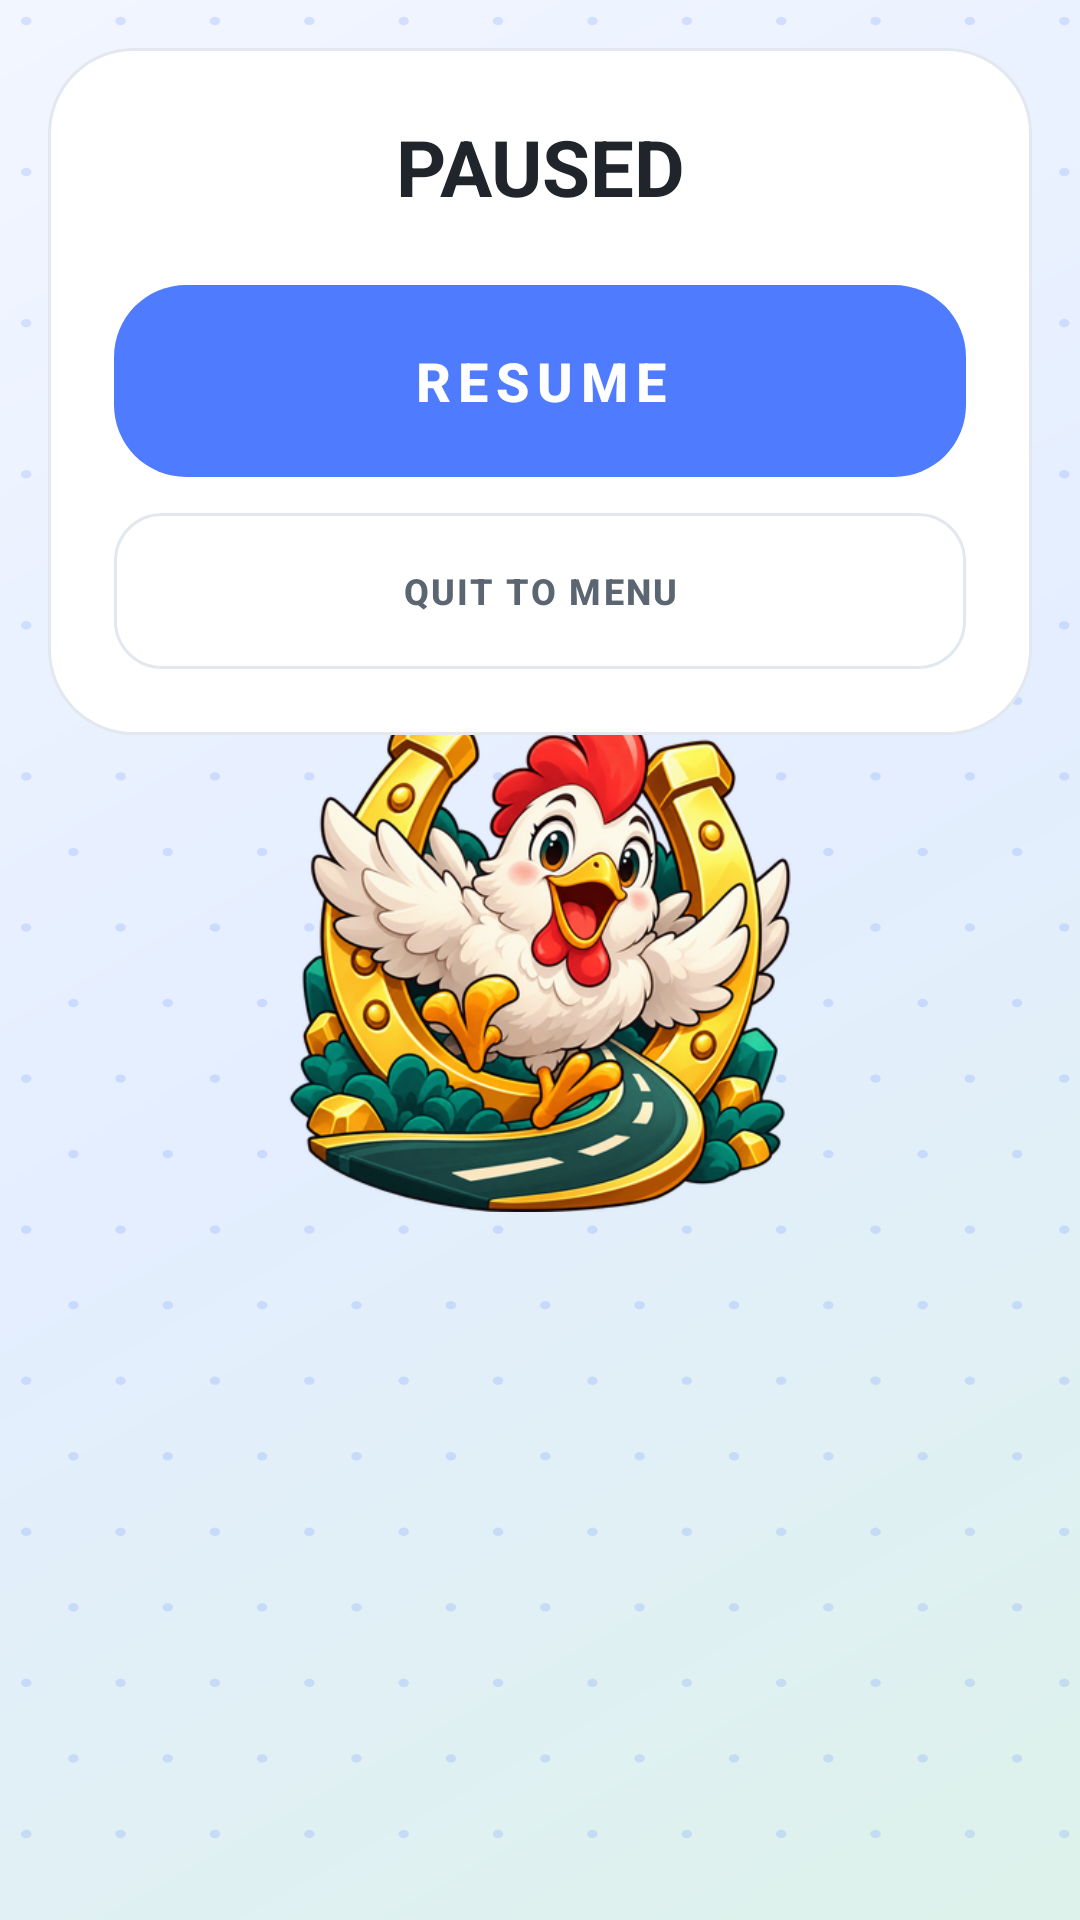

Layout XML and referenced resources for this Android screen:
<!-- AndroidManifest.xml: application theme Theme.ChickenDash -->
<!-- res/layout/dialog_pause.xml -->
<?xml version="1.0" encoding="utf-8"?>
<RelativeLayout xmlns:android="http://schemas.android.com/apk/res/android"
    android:id="@+id/pause_root"
    android:layout_width="match_parent"
    android:layout_height="wrap_content"
    android:padding="@dimen/screen_margin">

    <LinearLayout
        android:id="@+id/pause_card"
        android:layout_width="match_parent"
        android:layout_height="wrap_content"
        android:background="@drawable/surface_dialog"
        android:orientation="vertical"
        android:padding="@dimen/dialog_padding">

        <TextView
            android:id="@+id/pause_title"
            android:layout_width="match_parent"
            android:layout_height="wrap_content"
            android:gravity="center"
            android:text="@string/dialog_pause_title"
            android:textAppearance="@style/TextAppearance.App.Headline" />

        <com.google.android.material.button.MaterialButton
            android:id="@+id/pause_resume"
            style="@style/Widget.App.Button.Primary"
            android:layout_width="match_parent"
            android:layout_height="64dp"
            android:layout_marginTop="22dp"
            android:insetTop="0dp"
            android:insetBottom="0dp"
            android:text="@string/dialog_pause_resume"
            android:textSize="18sp" />

        <com.google.android.material.button.MaterialButton
            android:id="@+id/pause_quit"
            style="@style/Widget.App.Button.Chip"
            android:layout_width="match_parent"
            android:layout_height="@dimen/secondary_height"
            android:layout_marginTop="12dp"
            android:text="@string/dialog_pause_quit" />

    </LinearLayout>

</RelativeLayout>
<!-- resources referenced by this layout -->
<resources>
  <dimen name="dialog_padding">22dp</dimen>
  <dimen name="screen_margin">16dp</dimen>
  <dimen name="secondary_height">52dp</dimen>
  <!-- drawable surface_dialog (drawable) -->
  <?xml version="1.0" encoding="utf-8"?>
  <shape xmlns:android="http://schemas.android.com/apk/res/android"
      android:shape="rectangle">
      <solid android:color="@color/surface_white" />
      <stroke
          android:width="1dp"
          android:color="@color/stroke_hair" />
      <corners android:radius="28dp" />
  </shape>
  <string name="dialog_pause_quit">QUIT TO MENU</string>
  <string name="dialog_pause_resume">RESUME</string>
  <string name="dialog_pause_title">PAUSED</string>
  <style name="TextAppearance.App.Headline" parent="TextAppearance.Material3.HeadlineMedium">
          <item name="android:textSize">@dimen/text_headline</item>
          <item name="android:textStyle">bold</item>
          <item name="android:textColor">@color/ink_primary</item>
      </style>
  <style name="Widget.App.Button.Chip" parent="Widget.Material3.Button.OutlinedButton">
          <item name="android:textSize">12sp</item>
          <item name="android:letterSpacing">0.06</item>
          <item name="android:textColor">@color/ink_secondary</item>
          <item name="android:textStyle">bold</item>
          <item name="strokeColor">@color/stroke_hair</item>
          <item name="strokeWidth">1dp</item>
          <item name="cornerRadius">16dp</item>
          <item name="backgroundTint">@color/surface_white</item>
          <item name="android:paddingStart">4dp</item>
          <item name="android:paddingEnd">4dp</item>
          <item name="android:insetTop">0dp</item>
          <item name="android:insetBottom">0dp</item>
      </style>
  <color name="surface_white">#FFFFFFFF</color>
  <color name="stroke_hair">#FFE3E8EF</color>
  <dimen name="text_headline">26sp</dimen>
  <color name="ink_primary">#FF20252B</color>
  <color name="ink_secondary">#FF5B6672</color>
  <style name="TextAppearance.App.Title" parent="TextAppearance.Material3.TitleMedium">
          <item name="android:textSize">@dimen/text_title</item>
          <item name="android:textStyle">bold</item>
          <item name="android:letterSpacing">0.04</item>
          <item name="android:textColor">@color/ink_primary</item>
      </style>
  <color name="primary_blue">#FF4F7CFF</color>
  <dimen name="card_radius">24dp</dimen>
  <dimen name="elevation_cta">6dp</dimen>
  <dimen name="icon_button">24dp</dimen>
  <color name="primary_blue_soft">#FFEAF0FF</color>
  <color name="accent_mint">#FF8FD8C7</color>
  <color name="accent_mint_soft">#FFF0FBF7</color>
  <color name="state_coral">#FFE8705F</color>
  <color name="field_cool">#FFEDF2F9</color>
  <!-- drawable bg_splash_window (drawable) -->
  <?xml version="1.0" encoding="utf-8"?>
  <layer-list xmlns:android="http://schemas.android.com/apk/res/android">
      <item>
          <shape android:shape="rectangle">
              <gradient
                  android:type="linear"
                  android:angle="315"
                  android:startColor="@color/splash_top"
                  android:centerColor="@color/splash_mid"
                  android:endColor="@color/splash_bottom" />
          </shape>
      </item>
      <item
          android:drawable="@drawable/tile_dot_grid"
          android:gravity="fill" />
      <item
          android:drawable="@drawable/logo"
          android:gravity="center"
          android:width="168dp"
          android:height="168dp" />
  </layer-list>
  <color name="splash_top">#FFF2F6FF</color>
  <dimen name="text_title">20sp</dimen>
  <color name="splash_mid">#FFE4EEFF</color>
  <color name="splash_bottom">#FFDCF2EA</color>
</resources>
